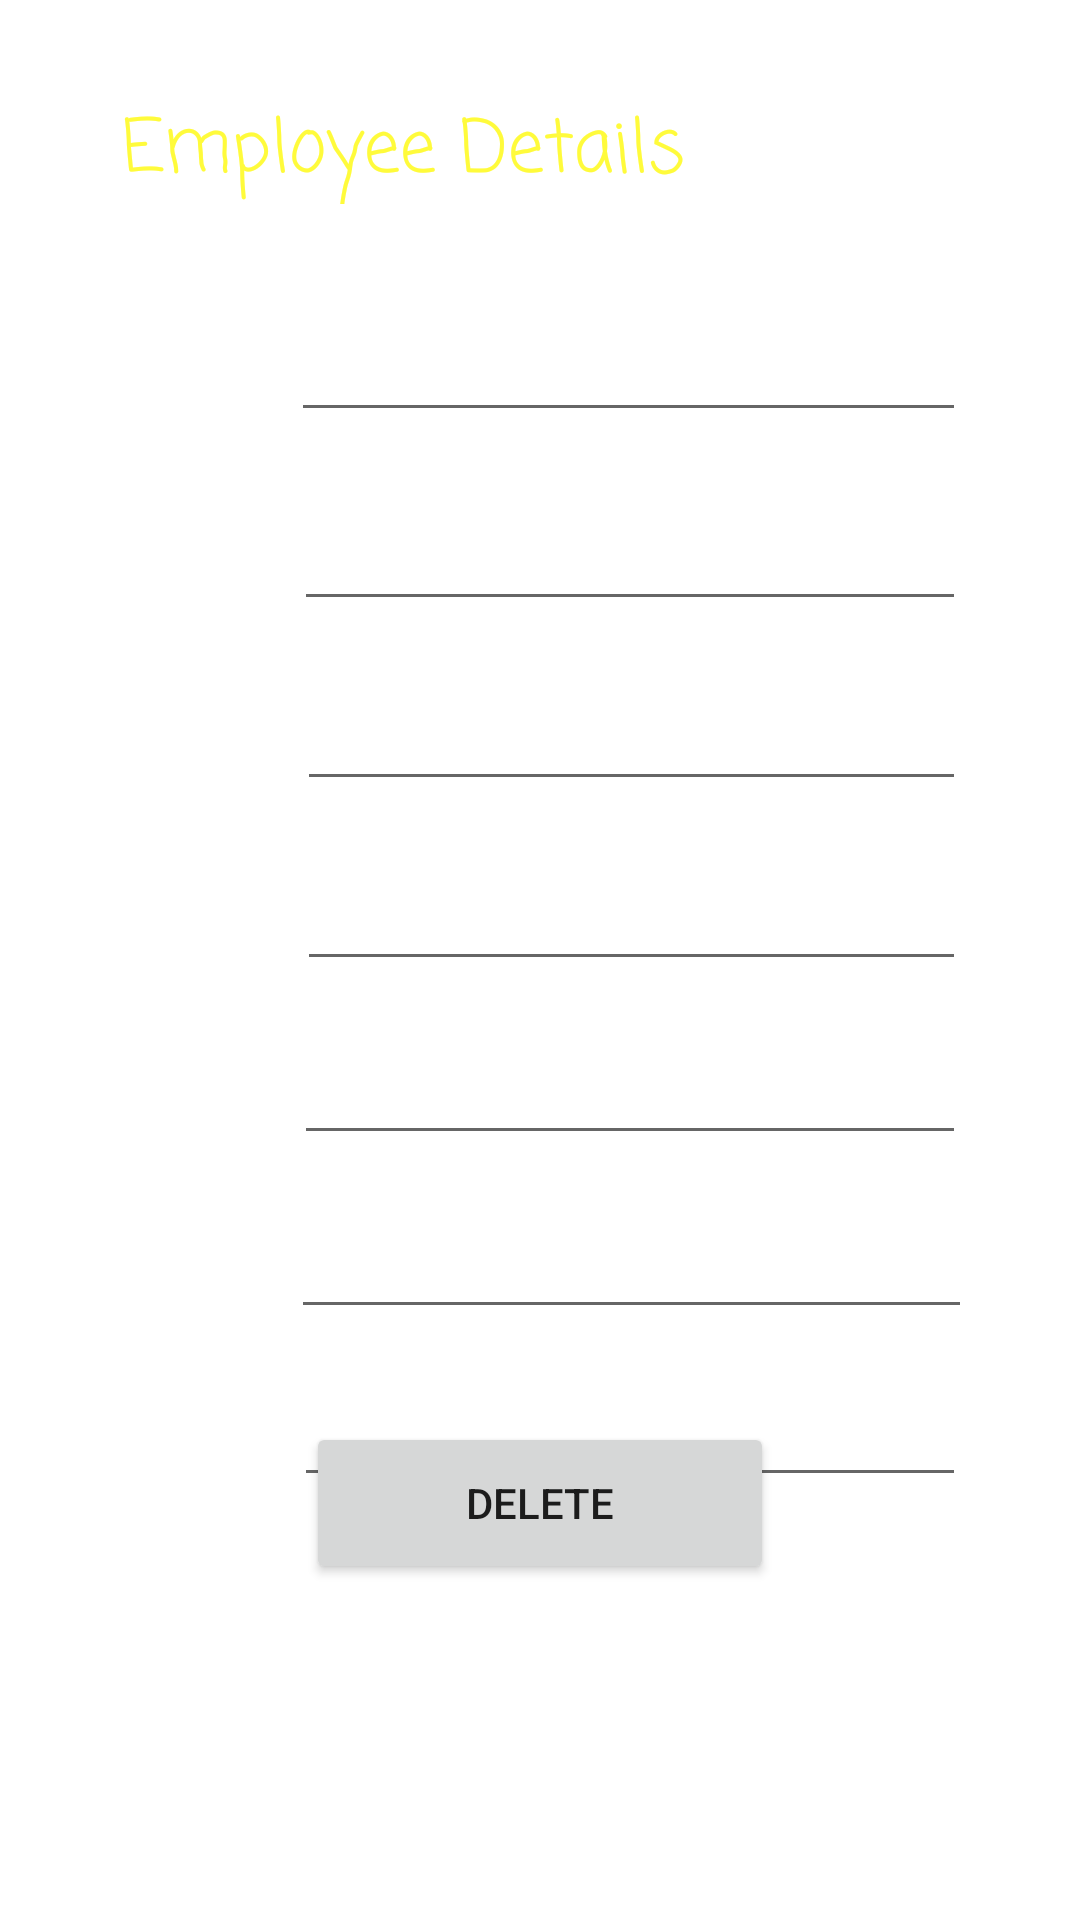

Produce the Android XML layout that renders to this screen, including the resource entries it uses.
<!-- AndroidManifest.xml: application theme Theme.EmmortalEvents -->
<!-- res/layout/activity_selected_person.xml -->
<?xml version="1.0" encoding="utf-8"?>
<androidx.constraintlayout.widget.ConstraintLayout xmlns:android="http://schemas.android.com/apk/res/android"
    xmlns:app="http://schemas.android.com/apk/res-auto"
    xmlns:tools="http://schemas.android.com/tools"
    android:layout_width="match_parent"
    android:layout_height="match_parent"
    android:background="@drawable/background"
    tools:context=".AddEvent">

    <TextView
        android:id="@+id/textView9"
        android:layout_width="279dp"
        android:layout_height="36dp"
        android:layout_marginTop="32dp"
        android:fontFamily="casual"
        android:text="Employee Details"
        android:textColor="#FFFB3B"
        android:textSize="24sp"
        app:layout_constraintEnd_toEndOf="parent"
        app:layout_constraintStart_toStartOf="parent"
        app:layout_constraintTop_toTopOf="parent" />

    <Button
        android:id="@+id/delete_btn"
        android:layout_width="156dp"
        android:layout_height="54dp"
        android:layout_marginStart="162dp"
        android:layout_marginEnd="162dp"
        android:layout_marginBottom="112dp"
        android:text="Delete"
        app:layout_constraintBottom_toBottomOf="parent"
        app:layout_constraintEnd_toEndOf="parent"
        app:layout_constraintStart_toStartOf="parent" />

    <EditText
        android:id="@+id/ename_et"
        android:layout_width="225dp"
        android:layout_height="38dp"
        android:layout_marginStart="12dp"
        android:layout_marginTop="38dp"
        android:layout_marginEnd="38dp"
        android:ems="10"
        android:inputType="textPersonName"
        android:textColor="#FFFF8D"
        app:layout_constraintEnd_toEndOf="parent"
        app:layout_constraintHorizontal_bias="1.0"
        app:layout_constraintStart_toEndOf="@+id/tv_person"
        app:layout_constraintTop_toBottomOf="@+id/textView9" />

    <EditText
        android:id="@+id/eemail_et"
        android:layout_width="224dp"
        android:layout_height="42dp"
        android:layout_marginTop="16dp"
        android:layout_marginEnd="38dp"
        android:ems="10"
        android:inputType="textPersonName"
        android:textColor="#FFFF8D"
        app:layout_constraintEnd_toEndOf="parent"
        app:layout_constraintTop_toBottomOf="@+id/ephone_et" />

    <EditText
        android:id="@+id/ephone_et"
        android:layout_width="223dp"
        android:layout_height="44dp"
        android:layout_marginTop="16dp"
        android:layout_marginEnd="38dp"
        android:ems="10"
        android:inputType="textPersonName"
        android:textColor="#FFFF8D"
        app:layout_constraintEnd_toEndOf="parent"
        app:layout_constraintTop_toBottomOf="@+id/epurpose_et" />

    <EditText
        android:id="@+id/epurpose_et"
        android:layout_width="223dp"
        android:layout_height="44dp"
        android:layout_marginTop="16dp"
        android:layout_marginEnd="38dp"
        android:ems="10"
        android:inputType="textPersonName"
        android:textColor="#FFFF8D"
        app:layout_constraintEnd_toEndOf="parent"
        app:layout_constraintTop_toBottomOf="@+id/eevent_et" />

    <EditText
        android:id="@+id/eevent_et"
        android:layout_width="224dp"
        android:layout_height="47dp"
        android:layout_marginTop="16dp"
        android:layout_marginEnd="38dp"
        android:ems="10"
        android:inputType="textPersonName"
        android:textColor="#FFFF8D"
        app:layout_constraintEnd_toEndOf="parent"
        app:layout_constraintTop_toBottomOf="@+id/ename_et" />

    <EditText
        android:id="@+id/eprice_et"
        android:layout_width="224dp"
        android:layout_height="40dp"
        android:layout_marginTop="16dp"
        android:layout_marginEnd="38dp"
        android:ems="10"
        android:inputType="textPersonName"
        android:textColor="#FFFF8D"
        app:layout_constraintEnd_toEndOf="parent"
        app:layout_constraintTop_toBottomOf="@+id/eaddress_et" />

    <EditText
        android:id="@+id/eaddress_et"
        android:layout_width="227dp"
        android:layout_height="42dp"
        android:layout_marginTop="16dp"
        android:layout_marginEnd="36dp"
        android:ems="10"
        android:inputType="textPersonName"
        android:textColor="#FFFF8D"
        app:layout_constraintEnd_toEndOf="parent"
        app:layout_constraintTop_toBottomOf="@+id/eemail_et" />

    <TextView
        android:id="@+id/tv_person"
        android:layout_width="113dp"
        android:layout_height="30dp"
        android:layout_marginStart="20dp"
        android:layout_marginTop="110dp"
        android:fontFamily="casual"
        android:text="Person Name :"
        android:textColor="#FFFFFF"
        android:textSize="18sp"
        app:layout_constraintStart_toStartOf="parent"
        app:layout_constraintTop_toTopOf="parent" />

    <TextView
        android:id="@+id/tv_event"
        android:layout_width="113dp"
        android:layout_height="32dp"
        android:layout_marginStart="20dp"
        android:layout_marginTop="28dp"
        android:fontFamily="casual"
        android:text="Event Name :"
        android:textColor="#FFFFFF"
        android:textSize="18sp"
        app:layout_constraintStart_toStartOf="parent"
        app:layout_constraintTop_toBottomOf="@+id/tv_person" />

    <TextView
        android:id="@+id/tv_purpose"
        android:layout_width="113dp"
        android:layout_height="29dp"
        android:layout_marginStart="20dp"
        android:layout_marginTop="30dp"
        android:fontFamily="casual"
        android:text="Purpose :"
        android:textColor="#FFFFFF"
        android:textSize="18sp"
        app:layout_constraintStart_toStartOf="parent"
        app:layout_constraintTop_toBottomOf="@+id/tv_event" />

    <TextView
        android:id="@+id/tv_phone"
        android:layout_width="115dp"
        android:layout_height="33dp"
        android:layout_marginStart="20dp"
        android:layout_marginTop="31dp"
        android:fontFamily="casual"
        android:text="Phone :"
        android:textColor="#FFFFFF"
        android:textSize="18sp"
        app:layout_constraintStart_toStartOf="parent"
        app:layout_constraintTop_toBottomOf="@+id/tv_purpose" />

    <TextView
        android:id="@+id/tv_email"
        android:layout_width="119dp"
        android:layout_height="31dp"
        android:layout_marginStart="20dp"
        android:layout_marginTop="24dp"
        android:fontFamily="casual"
        android:text="Email :"
        android:textColor="#FFFFFF"
        android:textSize="18sp"
        app:layout_constraintStart_toStartOf="parent"
        app:layout_constraintTop_toBottomOf="@+id/tv_phone" />

    <TextView
        android:id="@+id/tv_address"
        android:layout_width="115dp"
        android:layout_height="29dp"
        android:layout_marginStart="20dp"
        android:layout_marginTop="30dp"
        android:fontFamily="casual"
        android:text="Address :"
        android:textColor="#FFFFFF"
        android:textSize="18sp"
        app:layout_constraintStart_toStartOf="parent"
        app:layout_constraintTop_toBottomOf="@+id/tv_email" />

    <TextView
        android:id="@+id/tv_price"
        android:layout_width="114dp"
        android:layout_height="30dp"
        android:layout_marginStart="20dp"
        android:layout_marginTop="27dp"
        android:fontFamily="casual"
        android:text="Price :"
        android:textColor="#FFFFFF"
        android:textSize="18sp"
        app:layout_constraintStart_toStartOf="parent"
        app:layout_constraintTop_toBottomOf="@+id/tv_address" />

</androidx.constraintlayout.widget.ConstraintLayout>
<!-- resources referenced by this layout -->
<resources>
  <style name="Theme.EmmortalEvents" parent="Theme.MaterialComponents.DayNight.DarkActionBar">
          
          <item name="colorPrimary">@color/purple_500</item>
          <item name="colorPrimaryVariant">@color/purple_700</item>
          <item name="colorOnPrimary">@color/white</item>
          
          <item name="colorSecondary">@color/teal_200</item>
          <item name="colorSecondaryVariant">@color/teal_700</item>
          <item name="colorOnSecondary">@color/black</item>
          
          <item name="android:statusBarColor" tools:targetApi="l">?attr/colorPrimaryVariant</item>
          
      </style>
  <color name="purple_500">#245E01</color>
  <color name="purple_700">#025307</color>
  <color name="white">#FFFFFFFF</color>
  <color name="teal_200">#FF03DAC5</color>
  <color name="teal_700">#FF018786</color>
  <color name="black">#FF000000</color>
</resources>
